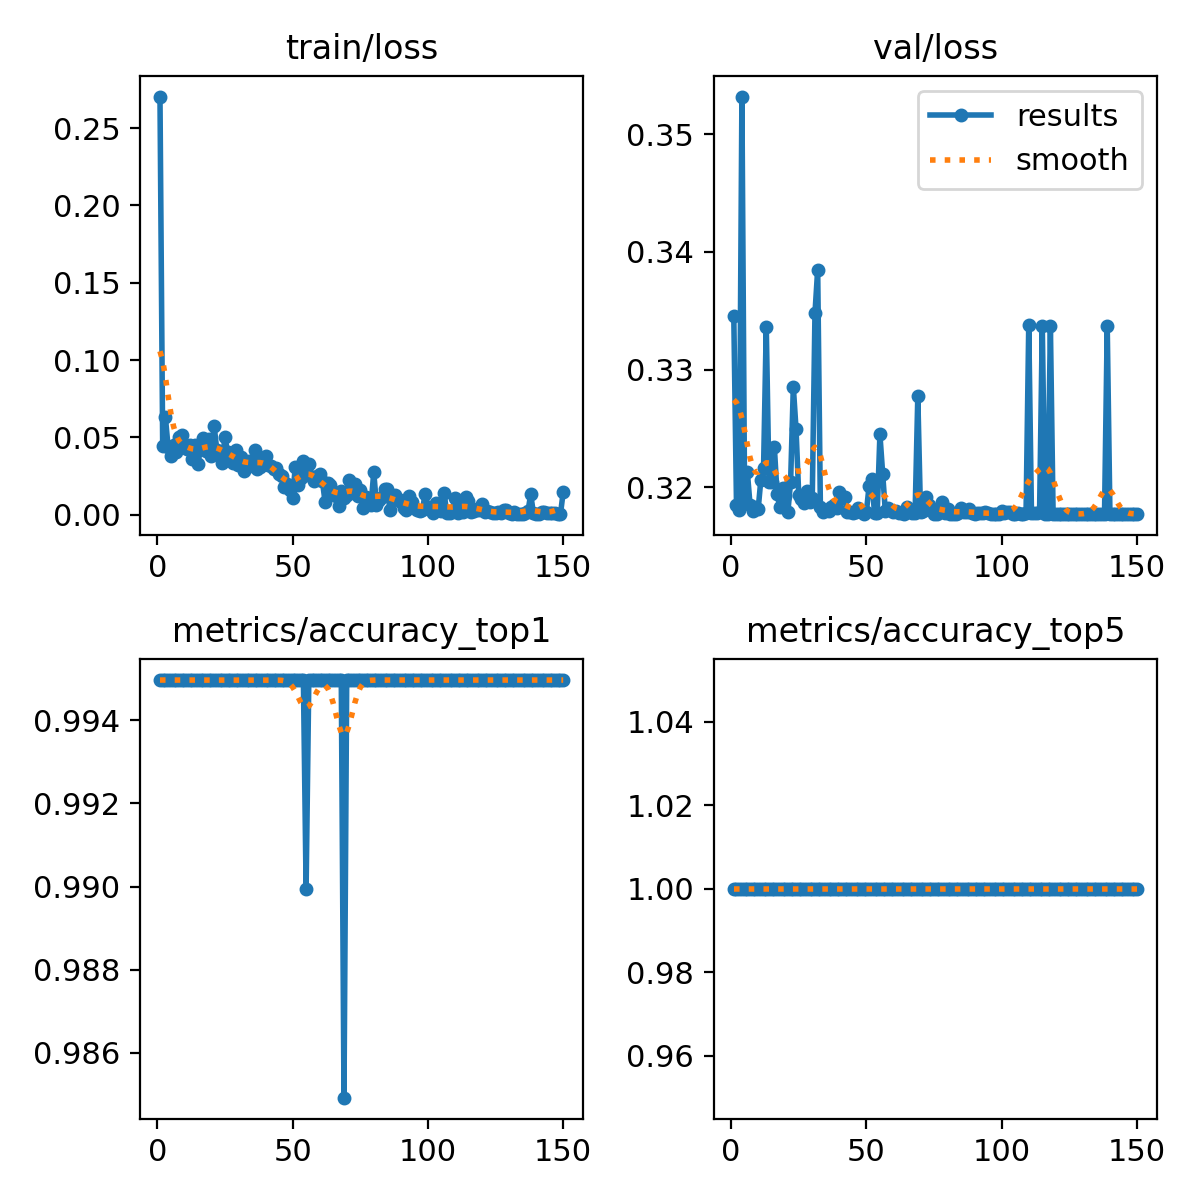

The file beside this chart, header and first rows:
epoch, train/loss, metrics/accuracy_top1, metrics/accuracy_top5, val/loss, lr/pg0, lr/pg1, lr/pg2
1, 0.2704, 0.995, 1, 0.3345, 0.0002317, 0.0002317, 0.0002317
2, 0.04418, 0.995, 1, 0.3185, 0.0004666, 0.0004666, 0.0004666
3, 0.06302, 0.995, 1, 0.3181, 0.0006984, 0.0006984, 0.0006984
4, 0.04378, 0.995, 1, 0.3532, 0.0006999, 0.0006999, 0.0006999
5, 0.03779, 0.995, 1, 0.3187, 0.0006951, 0.0006951, 0.0006951
6, 0.04488, 0.995, 1, 0.3213, 0.0006904, 0.0006904, 0.0006904
7, 0.04033, 0.995, 1, 0.3185, 0.0006857, 0.0006857, 0.0006857
8, 0.0505, 0.995, 1, 0.318, 0.000681, 0.000681, 0.000681
9, 0.05129, 0.995, 1, 0.3184, 0.0006763, 0.0006763, 0.0006763
10, 0.04344, 0.995, 1, 0.3181, 0.0006716, 0.0006716, 0.0006716
11, 0.04258, 0.995, 1, 0.3207, 0.0006669, 0.0006669, 0.0006669
12, 0.04491, 0.995, 1, 0.3216, 0.0006622, 0.0006622, 0.0006622
13, 0.03607, 0.995, 1, 0.3337, 0.0006574, 0.0006574, 0.0006574
14, 0.04482, 0.995, 1, 0.3204, 0.0006527, 0.0006527, 0.0006527
15, 0.03307, 0.995, 1, 0.3204, 0.000648, 0.000648, 0.000648
16, 0.04246, 0.995, 1, 0.3234, 0.0006433, 0.0006433, 0.0006433
17, 0.04988, 0.995, 1, 0.3194, 0.0006386, 0.0006386, 0.0006386
18, 0.04094, 0.995, 1, 0.3184, 0.0006339, 0.0006339, 0.0006339
19, 0.04914, 0.995, 1, 0.3199, 0.0006292, 0.0006292, 0.0006292
20, 0.03817, 0.995, 1, 0.3193, 0.0006245, 0.0006245, 0.0006245
21, 0.05731, 0.995, 1, 0.318, 0.0006197, 0.0006197, 0.0006197
22, 0.04197, 0.995, 1, 0.3205, 0.000615, 0.000615, 0.000615
23, 0.03833, 0.995, 1, 0.3285, 0.0006103, 0.0006103, 0.0006103
24, 0.03337, 0.995, 1, 0.325, 0.0006056, 0.0006056, 0.0006056
25, 0.05027, 0.995, 1, 0.3194, 0.0006009, 0.0006009, 0.0006009
26, 0.04056, 0.995, 1, 0.3191, 0.0005962, 0.0005962, 0.0005962
27, 0.03838, 0.995, 1, 0.3187, 0.0005915, 0.0005915, 0.0005915
28, 0.03318, 0.995, 1, 0.3197, 0.0005868, 0.0005868, 0.0005868
29, 0.04208, 0.995, 1, 0.3188, 0.000582, 0.000582, 0.000582
30, 0.03215, 0.995, 1, 0.3191, 0.0005773, 0.0005773, 0.0005773
31, 0.03737, 0.995, 1, 0.3348, 0.0005726, 0.0005726, 0.0005726
32, 0.02801, 0.995, 1, 0.3385, 0.0005679, 0.0005679, 0.0005679
33, 0.03114, 0.995, 1, 0.3183, 0.0005632, 0.0005632, 0.0005632
34, 0.03455, 0.995, 1, 0.3179, 0.0005585, 0.0005585, 0.0005585
35, 0.03181, 0.995, 1, 0.3181, 0.0005538, 0.0005538, 0.0005538
36, 0.04159, 0.995, 1, 0.318, 0.0005491, 0.0005491, 0.0005491
37, 0.02948, 0.995, 1, 0.3184, 0.0005443, 0.0005443, 0.0005443
38, 0.03105, 0.995, 1, 0.3185, 0.0005396, 0.0005396, 0.0005396
39, 0.03693, 0.995, 1, 0.3183, 0.0005349, 0.0005349, 0.0005349
40, 0.03803, 0.995, 1, 0.3196, 0.0005302, 0.0005302, 0.0005302
41, 0.0318, 0.995, 1, 0.3191, 0.0005255, 0.0005255, 0.0005255
42, 0.03126, 0.995, 1, 0.3192, 0.0005208, 0.0005208, 0.0005208
43, 0.02942, 0.995, 1, 0.3179, 0.0005161, 0.0005161, 0.0005161
44, 0.03045, 0.995, 1, 0.3179, 0.0005114, 0.0005114, 0.0005114
45, 0.02643, 0.995, 1, 0.3178, 0.0005066, 0.0005066, 0.0005066
46, 0.02513, 0.995, 1, 0.3179, 0.0005019, 0.0005019, 0.0005019
47, 0.01782, 0.995, 1, 0.3183, 0.0004972, 0.0004972, 0.0004972
48, 0.02013, 0.995, 1, 0.3179, 0.0004925, 0.0004925, 0.0004925
49, 0.01586, 0.995, 1, 0.3178, 0.0004878, 0.0004878, 0.0004878
50, 0.01098, 0.995, 1, 0.3179, 0.0004831, 0.0004831, 0.0004831
51, 0.03093, 0.995, 1, 0.3201, 0.0004784, 0.0004784, 0.0004784
52, 0.01909, 0.995, 1, 0.3207, 0.0004737, 0.0004737, 0.0004737
53, 0.02356, 0.995, 1, 0.3178, 0.000469, 0.000469, 0.000469
54, 0.03455, 0.995, 1, 0.3178, 0.0004642, 0.0004642, 0.0004642
55, 0.02955, 0.9899, 1, 0.3245, 0.0004595, 0.0004595, 0.0004595
56, 0.03246, 0.995, 1, 0.3212, 0.0004548, 0.0004548, 0.0004548
57, 0.02457, 0.995, 1, 0.318, 0.0004501, 0.0004501, 0.0004501
58, 0.02165, 0.995, 1, 0.3183, 0.0004454, 0.0004454, 0.0004454
59, 0.02512, 0.995, 1, 0.3181, 0.0004407, 0.0004407, 0.0004407
60, 0.02636, 0.995, 1, 0.3179, 0.000436, 0.000436, 0.000436
... 90 more rows
